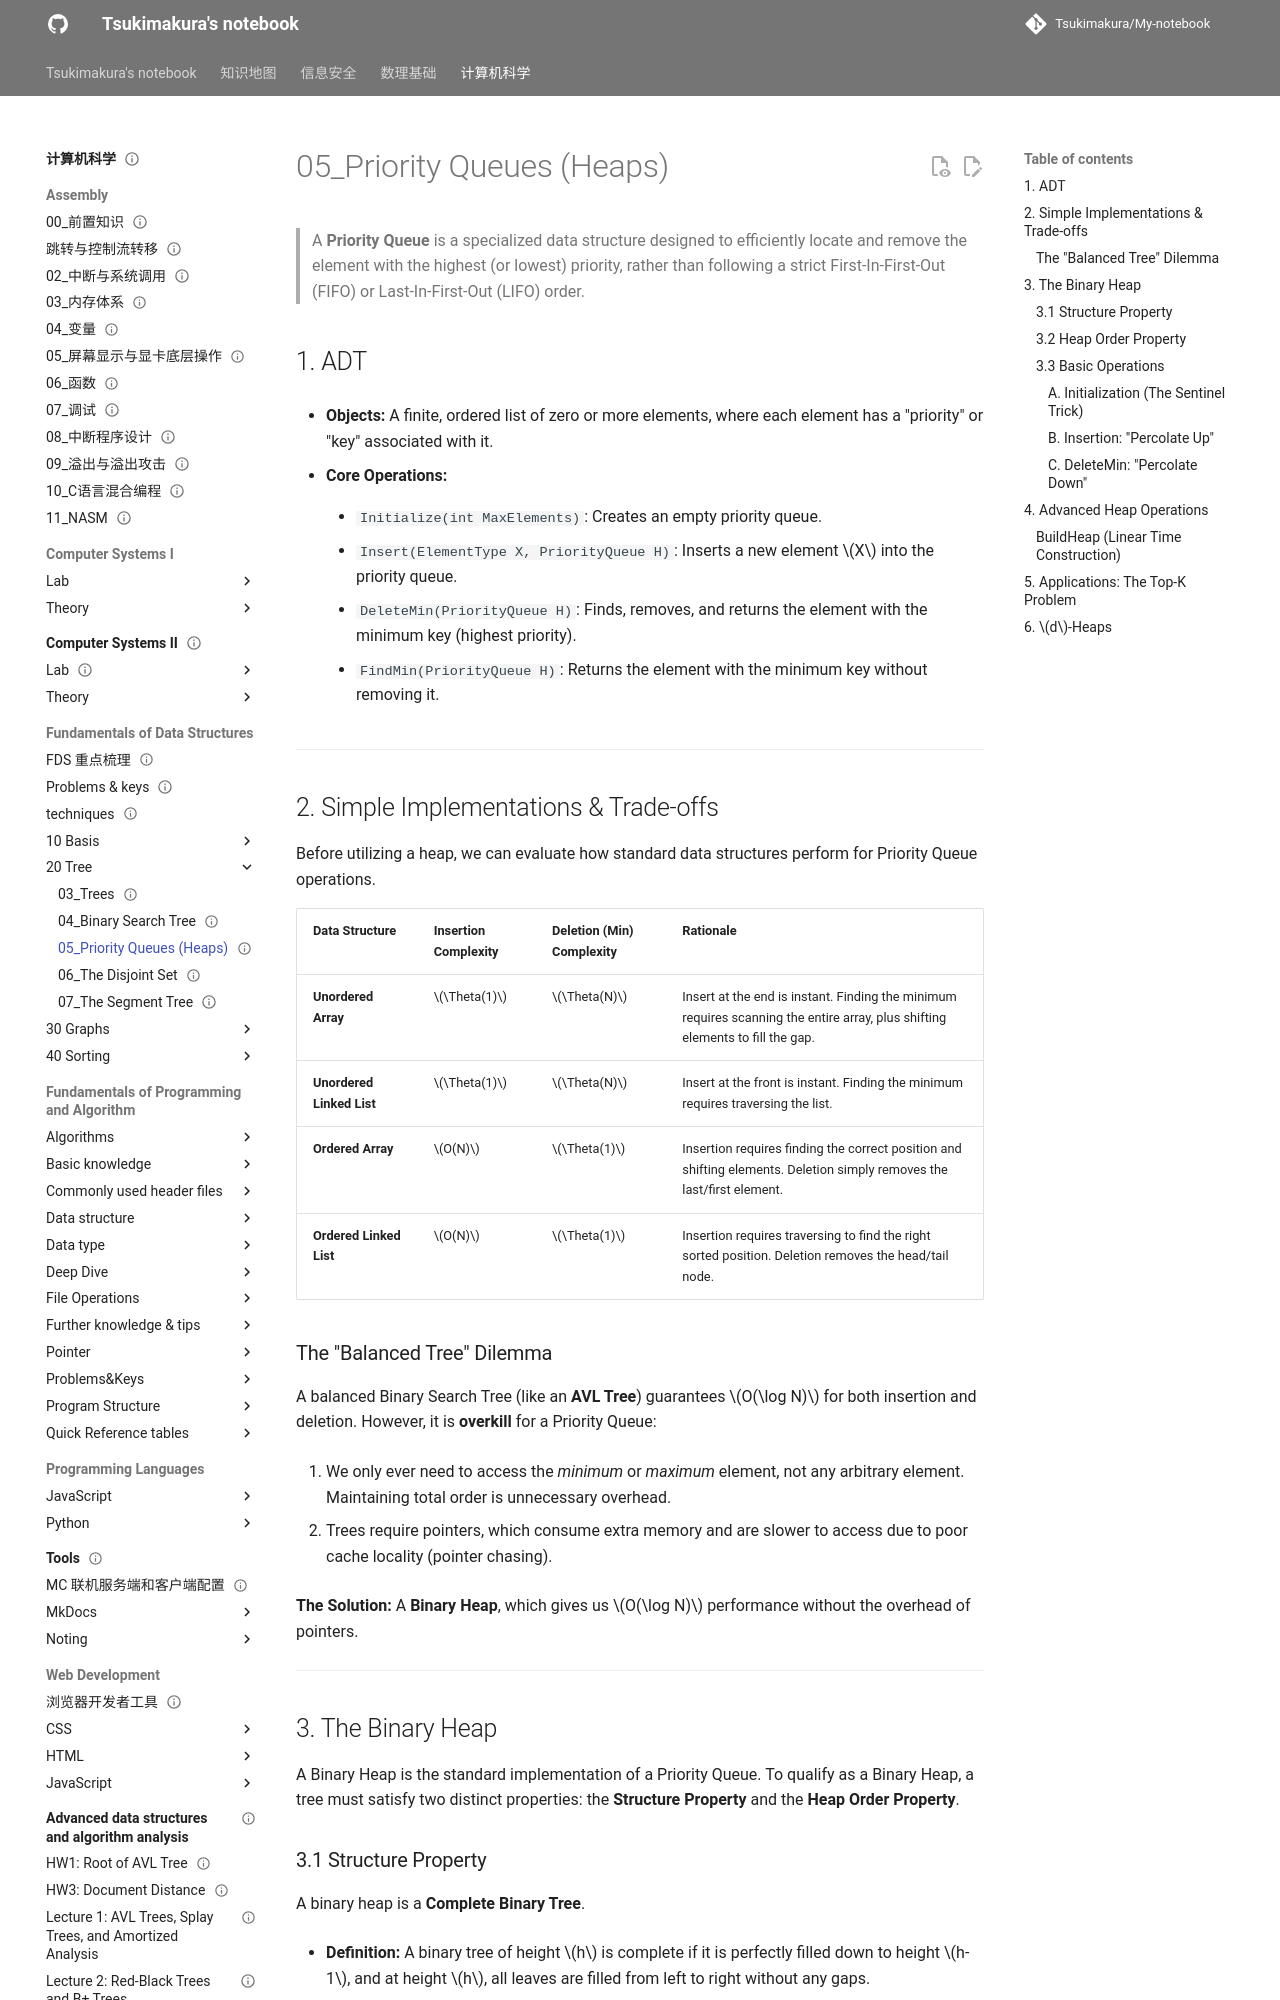

repository: Tsukimakura/My-notebook · page: 计算机科学/Fundamentals of Data Structures/20_Tree/05_Priority Queues (Heaps)/index.html · generator: mkdocs

---
title: "05_Priority Queues (Heaps)"
status: draft
tags: [cs]
created: null
updated: 2026-10-06
sources: []
---

# 05_Priority Queues (Heaps)

> A **Priority Queue** is a specialized data structure designed to efficiently locate and remove the element with the highest (or lowest) priority, rather than following a strict First-In-First-Out (FIFO) or Last-In-First-Out (LIFO) order.

## 1. ADT

- **Objects:** A finite, ordered list of zero or more elements, where each element has a "priority" or "key" associated with it.

- **Core Operations:**

    - `Initialize(int MaxElements)`: Creates an empty priority queue.

    - `Insert(ElementType X, PriorityQueue H)`: Inserts a new element $X$ into the priority queue.

    - `DeleteMin(PriorityQueue H)`: Finds, removes, and returns the element with the minimum key (highest priority).

    - `FindMin(PriorityQueue H)`: Returns the element with the minimum key without removing it.

---

## 2. Simple Implementations & Trade-offs

Before utilizing a heap, we can evaluate how standard data structures perform for Priority Queue operations.

|**Data Structure**|**Insertion Complexity**|**Deletion (Min) Complexity**|**Rationale**|
|---|---|---|---|
|**Unordered Array**|$\Theta(1)$|$\Theta(N)$|Insert at the end is instant. Finding the minimum requires scanning the entire array, plus shifting elements to fill the gap.|
|**Unordered Linked List**|$\Theta(1)$|$\Theta(N)$|Insert at the front is instant. Finding the minimum requires traversing the list.|
|**Ordered Array**|$O(N)$|$\Theta(1)$|Insertion requires finding the correct position and shifting elements. Deletion simply removes the last/first element.|
|**Ordered Linked List**|$O(N)$|$\Theta(1)$|Insertion requires traversing to find the right sorted position. Deletion removes the head/tail node.|

### The "Balanced Tree" Dilemma

A balanced Binary Search Tree (like an **AVL Tree**) guarantees $O(\log N)$ for both insertion and deletion. However, it is **overkill** for a Priority Queue:

1. We only ever need to access the _minimum_ or _maximum_ element, not any arbitrary element. Maintaining total order is unnecessary overhead.

2. Trees require pointers, which consume extra memory and are slower to access due to poor cache locality (pointer chasing).

**The Solution:** A **Binary Heap**, which gives us $O(\log N)$ performance without the overhead of pointers.

---

## 3. The Binary Heap

A Binary Heap is the standard implementation of a Priority Queue. To qualify as a Binary Heap, a tree must satisfy two distinct properties: the **Structure Property** and the **Heap Order Property**.
